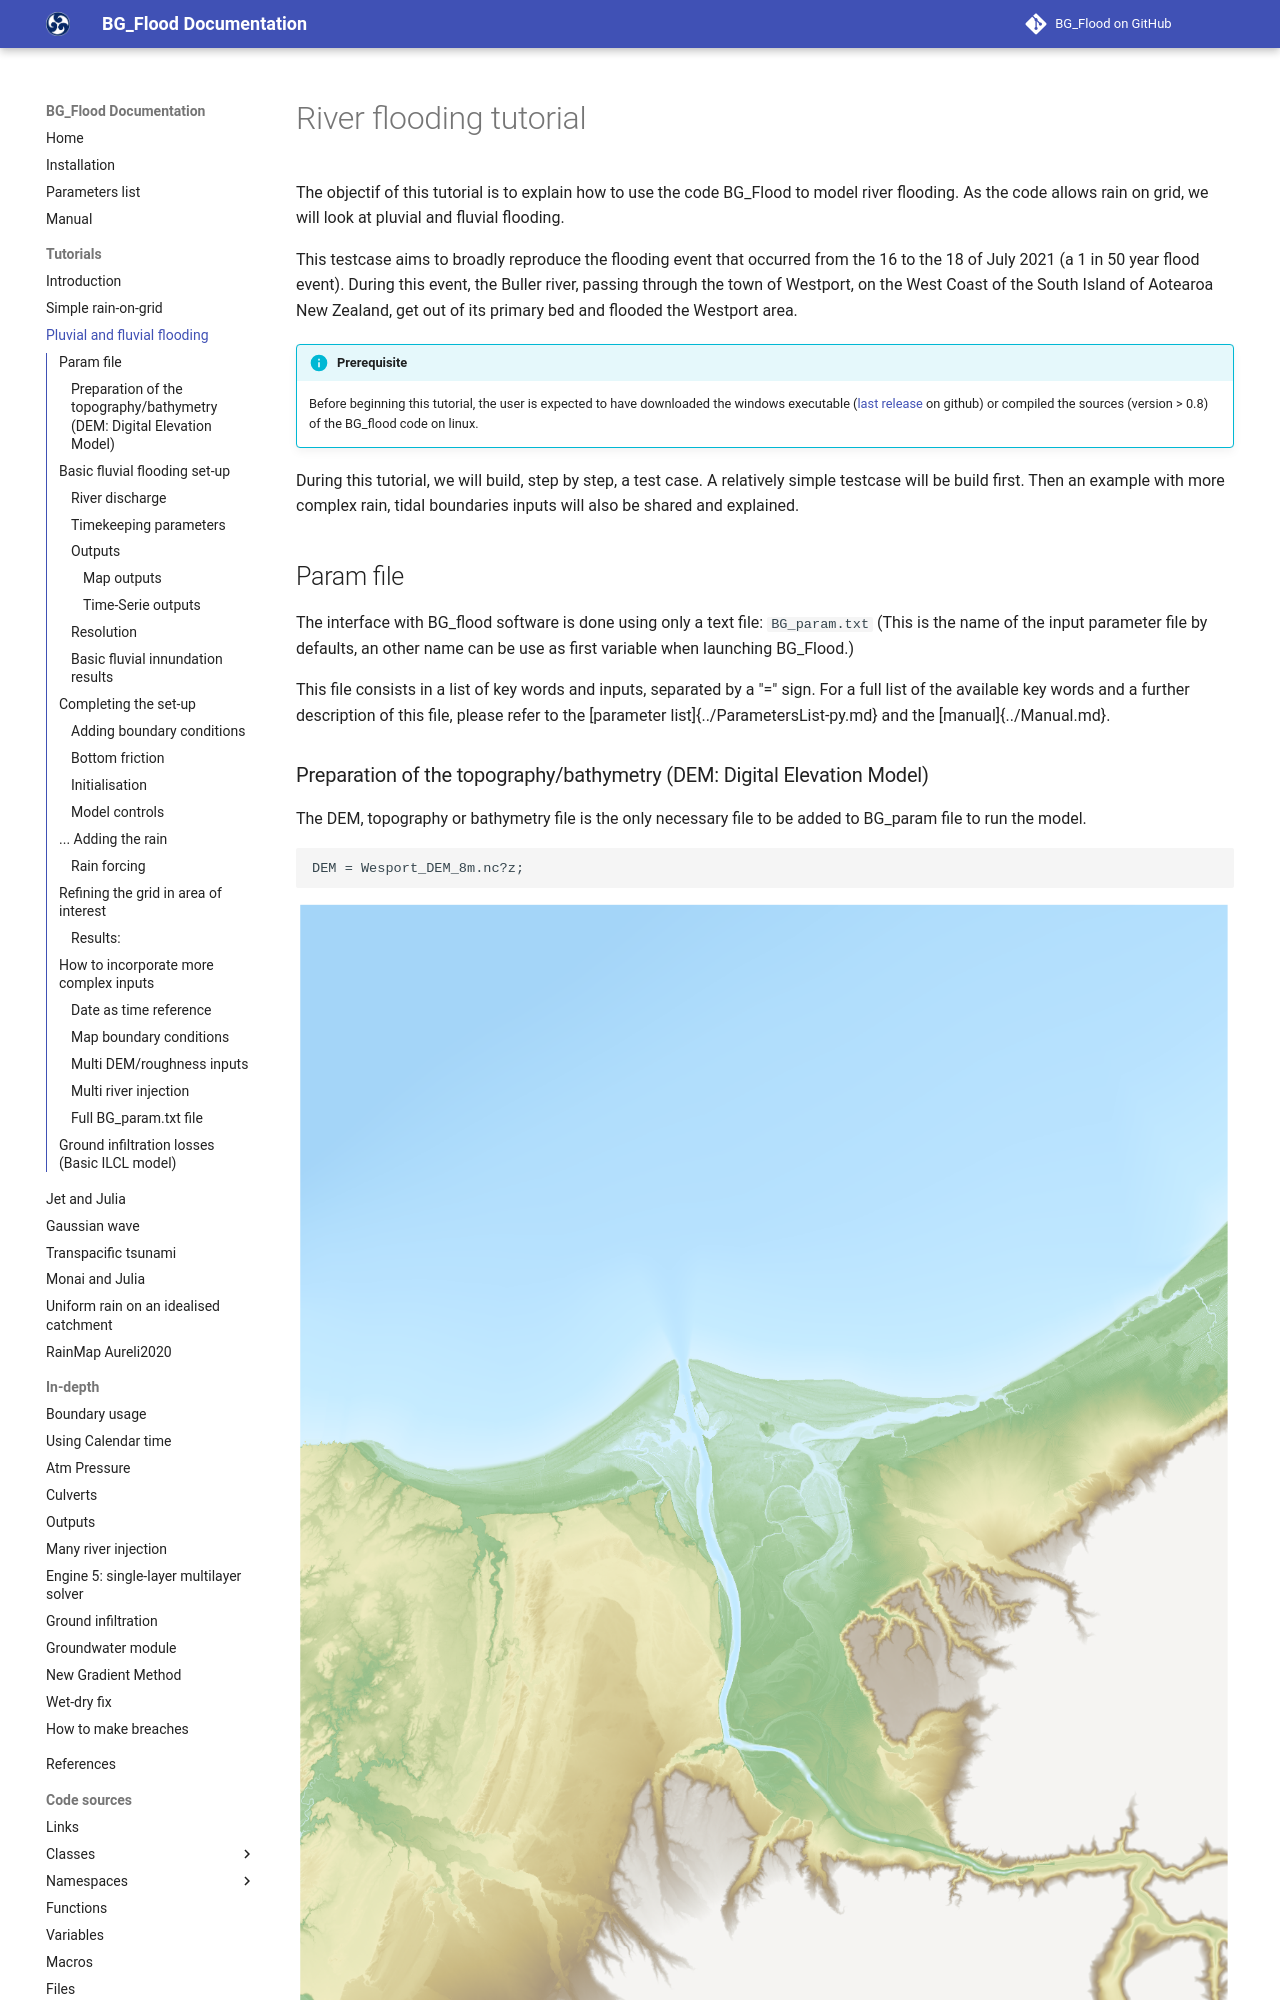

repository: CyprienBosserelle/BG_Flood · page: tutorial/TutorialRiver/index.html · generator: mkdocs

@page tutorialRiver River flooding tutorial

The objectif of this tutorial is to explain how to use the code BG_Flood to model river flooding.
As the code allows rain on grid, we will look at pluvial and fluvial flooding.

This testcase aims to reproduce the flooding event that occured from the 16 to the 18 of July 2021 (a 1 in 50 years flood event). 
During this event, the Buller river, passing through the town of Westport, on the West Coast of the South Island of Aotearoa New Zealand, get out of its primary bed and flooded the Westport area.

Before begining this tutoral, the user is expected to have downloaded the windows executable or compiled the sources (version > 0.8).

# Param file
The interface with BG_flood software is done using only a text file:
```{bash} 
BG_param.txt
```
(This is the name of the input parameter file by defauls, an other name can be use as first variable when lauching BG_Flood.)

This file consists in a list of key words and inputs, separated by a "=" sign. 
For a full list of the available key words and a further description of this file, please refere to the [manual]{#Manual}.
